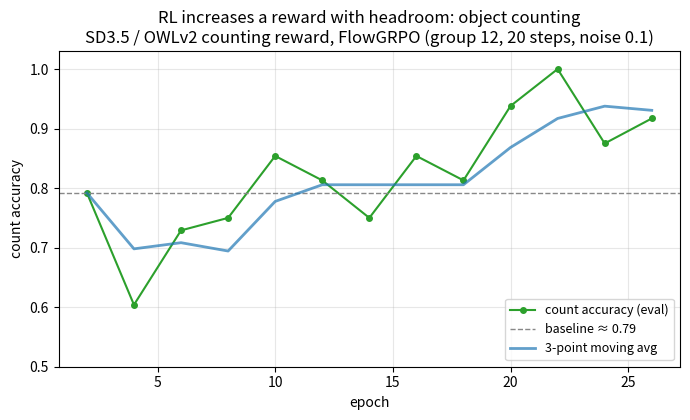

This figure's Python source: (Note: this script raises an exception after producing the figure.)
"""Counting reward (GenEval-style) climbs under FlowGRPO - the reward-increase
result that PickScore couldn't show, because counting has real headroom.

SD3.5 / OWLv2 object-counting reward, FlowGRPO, group 12, 20 rollout steps,
noise 0.1. eval = count-accuracy on clean 28-step images (fraction of the target
count achieved). Baseline ~0.79 -> climbs toward 1.0.
"""
import matplotlib

matplotlib.use("Agg")
import matplotlib.pyplot as plt

ep = {2: 0.792, 4: 0.604, 6: 0.729, 8: 0.750, 10: 0.854, 12: 0.813, 14: 0.750,
      16: 0.854, 18: 0.813, 20: 0.938, 22: 1.000, 24: 0.875, 26: 0.917}

fig, ax = plt.subplots(figsize=(7, 4.3))
xs, ys = list(ep), list(ep.values())
ax.plot(xs, ys, "-o", ms=4, color="#2ca02c", label="count accuracy (eval)")
ax.axhline(ys[0], ls="--", lw=1, color="#888", label=f"baseline ≈ {ys[0]:.2f}")
# simple running trend to show the climb through the eval noise
import statistics
trend = [statistics.mean(ys[max(0, i - 2):i + 1]) for i in range(len(ys))]
ax.plot(xs, trend, "-", lw=2, color="#1f77b4", alpha=0.7, label="3-point moving avg")
ax.set_xlabel("epoch")
ax.set_ylabel("count accuracy")
ax.set_title("RL increases a reward with headroom: object counting\nSD3.5 / OWLv2 counting reward, FlowGRPO (group 12, 20 steps, noise 0.1)")
ax.legend(loc="lower right", fontsize=9)
ax.grid(alpha=0.3)
ax.set_ylim(0.5, 1.03)
fig.tight_layout()
fig.savefig("report/count_climb.png", dpi=140)
fig.savefig("report/figures/count_climb.pdf")
print("wrote report/count_climb.png and report/figures/count_climb.pdf")
